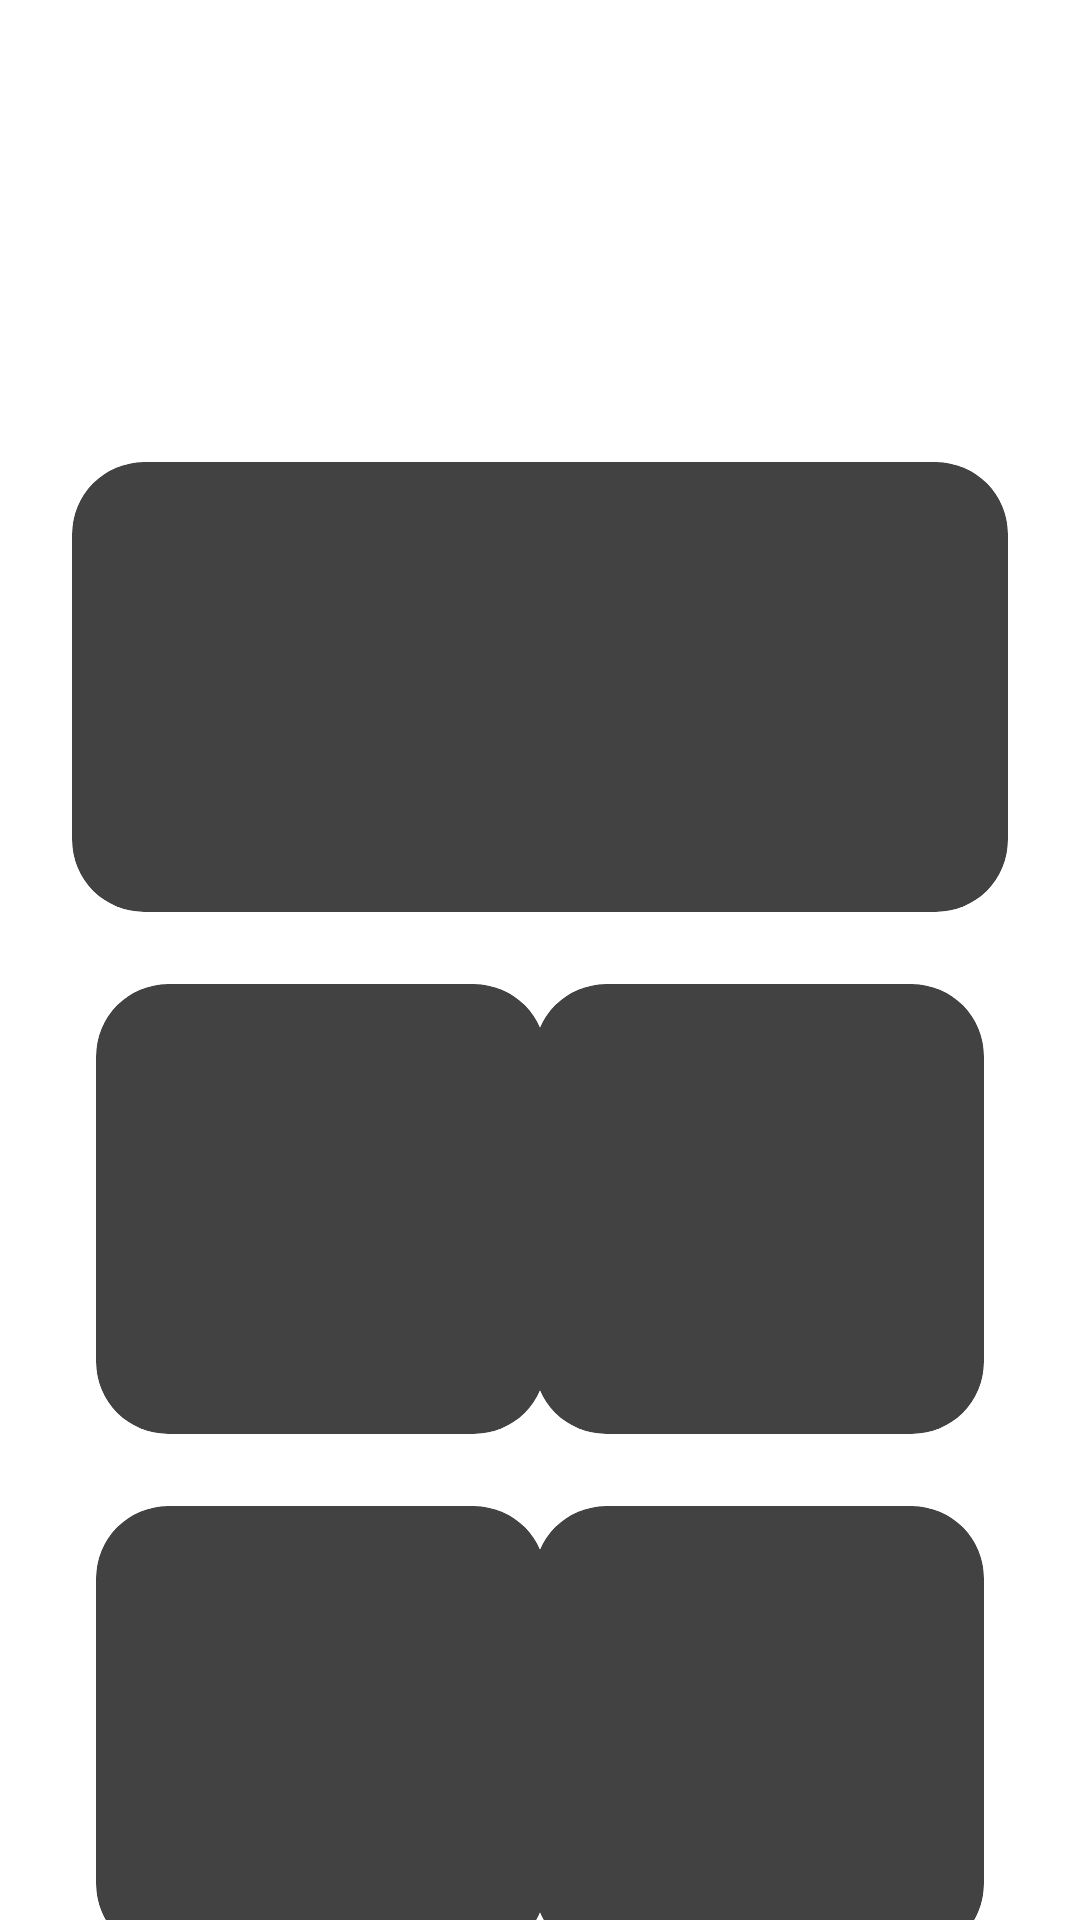

This screen was rendered from an Android layout file. Write that file and the resources it references.
<!-- AndroidManifest.xml: application theme Theme.HKBPTarutung -->
<!-- res/layout/fragment_home_admin.xml -->
<?xml version="1.0" encoding="utf-8"?>
<androidx.constraintlayout.widget.ConstraintLayout xmlns:android="http://schemas.android.com/apk/res/android"
    xmlns:app="http://schemas.android.com/apk/res-auto"
    xmlns:tools="http://schemas.android.com/tools"
    android:layout_width="match_parent"
    android:layout_height="match_parent"
    tools:context=".home.HomeJemaat">

    <ImageView
        android:id="@+id/background"
        android:layout_width="0dp"
        android:layout_height="500dp"
        app:layout_constraintEnd_toEndOf="parent"
        android:contentDescription="@string/contenDescription"
        app:layout_constraintStart_toStartOf="parent"
        app:layout_constraintTop_toTopOf="parent"
        app:srcCompat="@drawable/gradient_background_down" />

    <ImageView
        android:id="@+id/imageView"
        android:layout_width="90dp"
        android:layout_height="90dp"
        android:contentDescription="@string/contenDescription"
        app:layout_constraintBottom_toBottomOf="@+id/logohkbp"
        app:layout_constraintEnd_toEndOf="@+id/logohkbp"
        app:layout_constraintStart_toStartOf="@+id/logohkbp"
        app:layout_constraintTop_toTopOf="@+id/logohkbp"
        app:srcCompat="@drawable/white_circle" />

    <ImageView
        android:id="@+id/logohkbp"
        android:layout_width="130dp"
        android:layout_height="130dp"
        android:layout_marginTop="24dp"
        android:contentDescription="@string/contenDescription"
        app:layout_constraintEnd_toEndOf="parent"
        app:layout_constraintStart_toStartOf="parent"
        app:layout_constraintTop_toTopOf="parent"
        app:srcCompat="@mipmap/logohkbp_foreground" />

    <androidx.cardview.widget.CardView
        android:id="@+id/cardView2"
        android:layout_width="0dp"
        android:layout_height="150dp"
        android:layout_marginStart="24dp"
        android:layout_marginEnd="24dp"
        app:cardCornerRadius="24dp"
        app:layout_constraintEnd_toEndOf="parent"
        app:layout_constraintStart_toStartOf="parent"
        app:layout_constraintTop_toBottomOf="@+id/logohkbp">
        
        <androidx.constraintlayout.widget.ConstraintLayout
            android:layout_width="match_parent"
            android:layout_height="match_parent">

            <TextView
                android:id="@+id/tv_selamatdatang"
                android:layout_width="wrap_content"
                android:layout_height="wrap_content"
                android:text="@string/selamatDatangAdmin"
                android:textColor="?android:textColorPrimary"
                android:textStyle="bold"
                app:layout_constraintBottom_toBottomOf="parent"
                app:layout_constraintEnd_toEndOf="parent"
                app:layout_constraintStart_toStartOf="parent"
                app:layout_constraintTop_toTopOf="parent" />
        </androidx.constraintlayout.widget.ConstraintLayout>

    </androidx.cardview.widget.CardView>

    <androidx.cardview.widget.CardView
        android:id="@+id/cv_history"
        android:layout_width="150dp"
        android:layout_height="150dp"
        android:layout_marginStart="32dp"
        android:layout_marginTop="24dp"
        app:cardCornerRadius="24dp"
        app:layout_constraintStart_toStartOf="parent"
        app:layout_constraintTop_toBottomOf="@+id/cardView2">

        <androidx.constraintlayout.widget.ConstraintLayout
            android:layout_width="match_parent"
            android:layout_height="match_parent">

            <ImageView
                android:contentDescription="@string/contenDescription"
                android:id="@+id/iv_history"
                android:layout_width="0dp"
                android:layout_height="0dp"
                android:layout_marginStart="16dp"
                android:layout_marginTop="16dp"
                android:layout_marginEnd="16dp"
                android:layout_marginBottom="4dp"
                app:layout_constraintBottom_toTopOf="@+id/tv_history"
                app:layout_constraintEnd_toEndOf="parent"
                app:layout_constraintStart_toStartOf="parent"
                app:layout_constraintTop_toTopOf="parent"
                app:srcCompat="@drawable/jam_pasir" />

            <TextView
                android:id="@+id/tv_history"
                android:layout_width="wrap_content"
                android:layout_height="wrap_content"
                android:layout_marginBottom="8dp"
                android:text="@string/sejarah"
                android:textColor="?android:textColorPrimary"
                android:textSize="16sp"
                app:layout_constraintBottom_toBottomOf="parent"
                app:layout_constraintEnd_toEndOf="@+id/iv_history"
                app:layout_constraintStart_toStartOf="@+id/iv_history" />
        </androidx.constraintlayout.widget.ConstraintLayout>

    </androidx.cardview.widget.CardView>

    <androidx.cardview.widget.CardView
        android:id="@+id/cv_AcaraMinggu"
        android:layout_width="150dp"
        android:layout_height="150dp"
        android:layout_marginTop="24dp"
        android:layout_marginEnd="32dp"
        app:cardCornerRadius="24dp"
        app:layout_constraintEnd_toEndOf="parent"
        app:layout_constraintTop_toBottomOf="@+id/cardView2">

        <androidx.constraintlayout.widget.ConstraintLayout
            android:layout_width="match_parent"
            android:layout_height="match_parent">

            <ImageView
                android:contentDescription="@string/contenDescription"
                android:id="@+id/iv_acaraminggu"
                android:layout_width="0dp"
                android:layout_height="0dp"
                android:layout_marginStart="16dp"
                android:layout_marginTop="16dp"
                android:layout_marginEnd="16dp"
                android:layout_marginBottom="4dp"
                app:layout_constraintBottom_toTopOf="@+id/tv_acaraminggu"
                app:layout_constraintEnd_toEndOf="parent"
                app:layout_constraintStart_toStartOf="parent"
                app:layout_constraintTop_toTopOf="parent"
                app:srcCompat="@drawable/buku" />

            <TextView
                android:id="@+id/tv_acaraminggu"
                android:layout_width="wrap_content"
                android:layout_height="wrap_content"
                android:layout_marginBottom="8dp"
                android:text="@string/acaraMinggu"
                android:textColor="?android:textColorPrimary"
                android:textSize="16sp"
                app:layout_constraintBottom_toBottomOf="parent"
                app:layout_constraintEnd_toEndOf="@+id/iv_acaraminggu"
                app:layout_constraintStart_toStartOf="@+id/iv_acaraminggu" />
        </androidx.constraintlayout.widget.ConstraintLayout>

    </androidx.cardview.widget.CardView>


    <androidx.constraintlayout.widget.ConstraintLayout
        android:id="@+id/cl_footer"
        app:layout_constraintBottom_toBottomOf="parent"
        app:layout_constraintStart_toStartOf="parent"
        android:layout_width="wrap_content"
        android:layout_height="wrap_content">
        <include
            layout="@layout/footer_logout_profile" />
    </androidx.constraintlayout.widget.ConstraintLayout>


    <androidx.cardview.widget.CardView
        android:id="@+id/cv_WartaJemaat"
        android:layout_width="150dp"
        android:layout_height="150dp"
        android:layout_marginStart="32dp"
        android:layout_marginTop="24dp"
        app:cardCornerRadius="24dp"
        app:layout_constraintStart_toStartOf="parent"
        app:layout_constraintTop_toBottomOf="@+id/cv_history">

        <androidx.constraintlayout.widget.ConstraintLayout
            android:layout_width="match_parent"
            android:layout_height="match_parent">

            <ImageView
                android:contentDescription="@string/contenDescription"
                android:id="@+id/iv_WartaJemaat"
                android:layout_width="0dp"
                android:layout_height="0dp"
                android:layout_marginStart="16dp"
                android:layout_marginTop="16dp"
                android:layout_marginEnd="16dp"
                android:layout_marginBottom="4dp"
                app:layout_constraintBottom_toTopOf="@+id/tv_WartaJemaat"
                app:layout_constraintEnd_toEndOf="parent"
                app:layout_constraintStart_toStartOf="parent"
                app:layout_constraintTop_toTopOf="parent"
                app:srcCompat="@drawable/warta" />

            <TextView
                android:id="@+id/tv_WartaJemaat"
                android:layout_width="wrap_content"
                android:layout_height="wrap_content"
                android:layout_marginBottom="8dp"
                android:text="@string/wartaJemaat"
                android:textColor="?android:textColorPrimary"
                android:textSize="16sp"
                app:layout_constraintBottom_toBottomOf="parent"
                app:layout_constraintEnd_toEndOf="@+id/iv_WartaJemaat"
                app:layout_constraintStart_toStartOf="@+id/iv_WartaJemaat" />
        </androidx.constraintlayout.widget.ConstraintLayout>

    </androidx.cardview.widget.CardView>

    <androidx.cardview.widget.CardView
        android:id="@+id/cv_registrasi"
        android:layout_width="150dp"
        android:layout_height="150dp"
        android:layout_marginTop="24dp"
        android:layout_marginEnd="32dp"
        app:cardCornerRadius="24dp"
        app:layout_constraintEnd_toEndOf="parent"
        app:layout_constraintTop_toBottomOf="@+id/cv_AcaraMinggu">

        <androidx.constraintlayout.widget.ConstraintLayout
            android:id="@+id/cl_registrasi"
            android:layout_width="match_parent"
            android:layout_height="match_parent">

            <ImageView
                android:contentDescription="@string/contenDescription"
                android:id="@+id/iv_registrasi"
                android:layout_width="0dp"
                android:layout_height="0dp"
                android:layout_marginStart="16dp"
                android:layout_marginTop="16dp"
                android:layout_marginEnd="16dp"
                android:layout_marginBottom="4dp"
                app:layout_constraintBottom_toTopOf="@+id/tv_registrasi"
                app:layout_constraintEnd_toEndOf="parent"
                app:layout_constraintStart_toStartOf="parent"
                app:layout_constraintTop_toTopOf="parent"
                app:srcCompat="@drawable/registrasi" />

            <TextView
                android:id="@+id/tv_registrasi"
                android:layout_width="wrap_content"
                android:layout_height="wrap_content"
                android:layout_marginBottom="8dp"
                android:text="@string/registrasi"
                android:textColor="?android:textColorPrimary"
                android:textSize="16sp"
                app:layout_constraintBottom_toBottomOf="parent"
                app:layout_constraintEnd_toEndOf="@+id/iv_registrasi"
                app:layout_constraintStart_toStartOf="@+id/iv_registrasi" />
        </androidx.constraintlayout.widget.ConstraintLayout>

    </androidx.cardview.widget.CardView>


    <ImageView
        android:id="@+id/iv_icon_more"
        android:layout_width="32dp"
        android:layout_height="32dp"
        android:layout_marginTop="8dp"
        android:layout_marginStart="16dp"
        app:layout_constraintStart_toStartOf="parent"
        app:layout_constraintTop_toTopOf="parent"
        android:contentDescription="@string/contenDescription"
        app:srcCompat="@drawable/icon_more" />



</androidx.constraintlayout.widget.ConstraintLayout>
<!-- res/layout/footer_logout_profile.xml (included above) -->
<?xml version="1.0" encoding="utf-8"?>
<androidx.constraintlayout.widget.ConstraintLayout xmlns:android="http://schemas.android.com/apk/res/android"
    android:layout_width="wrap_content"
    android:layout_height="wrap_content"
    xmlns:app="http://schemas.android.com/apk/res-auto">


    <View
        android:id="@+id/footer"
        android:layout_width="match_parent"
        android:layout_height="50dp"
        app:layout_constraintBottom_toBottomOf="parent"
        android:background="@color/abuabu"
        />

    <LinearLayout
        android:id="@+id/ll_logout"
        android:orientation="horizontal"
        app:layout_constraintBottom_toBottomOf="parent"
        app:layout_constraintStart_toStartOf="parent"
        android:layout_width="wrap_content"
        android:layout_height="wrap_content">

        <View
            android:visibility="gone"
            android:layout_width="wrap_content"
            android:layout_height="wrap_content"/>

        <ImageView
            android:id="@+id/ic_logout"
            android:layout_width="60dp"
            android:layout_height="28dp"
            android:src="@drawable/icon_logout_2"
            android:layout_marginBottom="11dp"
            android:layout_marginStart="30dp"
            android:contentDescription="@string/holder"
            />

        <TextView
            android:layout_width="wrap_content"
            android:layout_height="wrap_content"
            android:text="@string/logout"
            app:layout_constraintTop_toTopOf="@id/ic_home"
            app:layout_constraintBottom_toBottomOf="@id/ic_home"
            app:layout_constraintStart_toEndOf="@id/ic_home"
            android:layout_marginStart="-14dp"
            android:layout_marginTop="2dp"
            android:textStyle="bold"
            style="@style/black32sp"
            />
    </LinearLayout>


    <View
        android:id="@+id/guidelines"
        android:layout_height="50dp"
        android:layout_width="1dp"
        app:layout_constraintStart_toStartOf="parent"
        app:layout_constraintEnd_toEndOf="parent"
        app:layout_constraintBottom_toBottomOf="parent"
        />


    <LinearLayout
        android:id="@+id/ll_profile"
        app:layout_constraintStart_toEndOf="@id/guidelines"
        app:layout_constraintBottom_toBottomOf="parent"
        android:layout_width="wrap_content"
        android:layout_height="wrap_content">


        <View
            android:visibility="gone"
            android:layout_width="wrap_content"
            android:layout_height="wrap_content"/>

        <ImageView
            android:id="@+id/iv_icon_settings"
            android:src="@drawable/icon_settings"
            android:layout_width="60dp"
            android:layout_height="28dp"
            android:contentDescription="@string/holder"
            android:layout_marginStart="50dp"
            android:layout_marginBottom="11dp"
            />

        <TextView
            android:layout_width="wrap_content"
            android:layout_height="wrap_content"
            app:layout_constraintStart_toEndOf="@id/iv_icon_settings"
            app:layout_constraintTop_toTopOf="@id/iv_icon_settings"
            app:layout_constraintBottom_toBottomOf="@id/iv_icon_settings"
            android:text="@string/profile"
            android:layout_marginTop="2dp"
            android:textStyle="bold"
            android:layout_marginStart="-13dp"
            style="@style/black32sp"
            />
    </LinearLayout>

</androidx.constraintlayout.widget.ConstraintLayout>
<!-- resources referenced by this layout -->
<resources>
  <string name="acaraMinggu">Acara Minggu</string>
  <string name="contenDescription">ContentDescription</string>
  <string name="holder">default</string>
  <string name="logout">Log out</string>
  <string name="profile">Profile</string>
  <string name="registrasi">Registrasi</string>
  <string name="sejarah">Sejarah</string>
  <string name="selamatDatangAdmin">Selamat datang admin! Di Aplikasi HKBP Palmarum</string>
  <string name="wartaJemaat">Warta Jemaat</string>
  <style name="black32sp">
          <item name="android:textSize">16sp</item>
          <item name="android:textColor">#000000</item>
      </style>
</resources>
